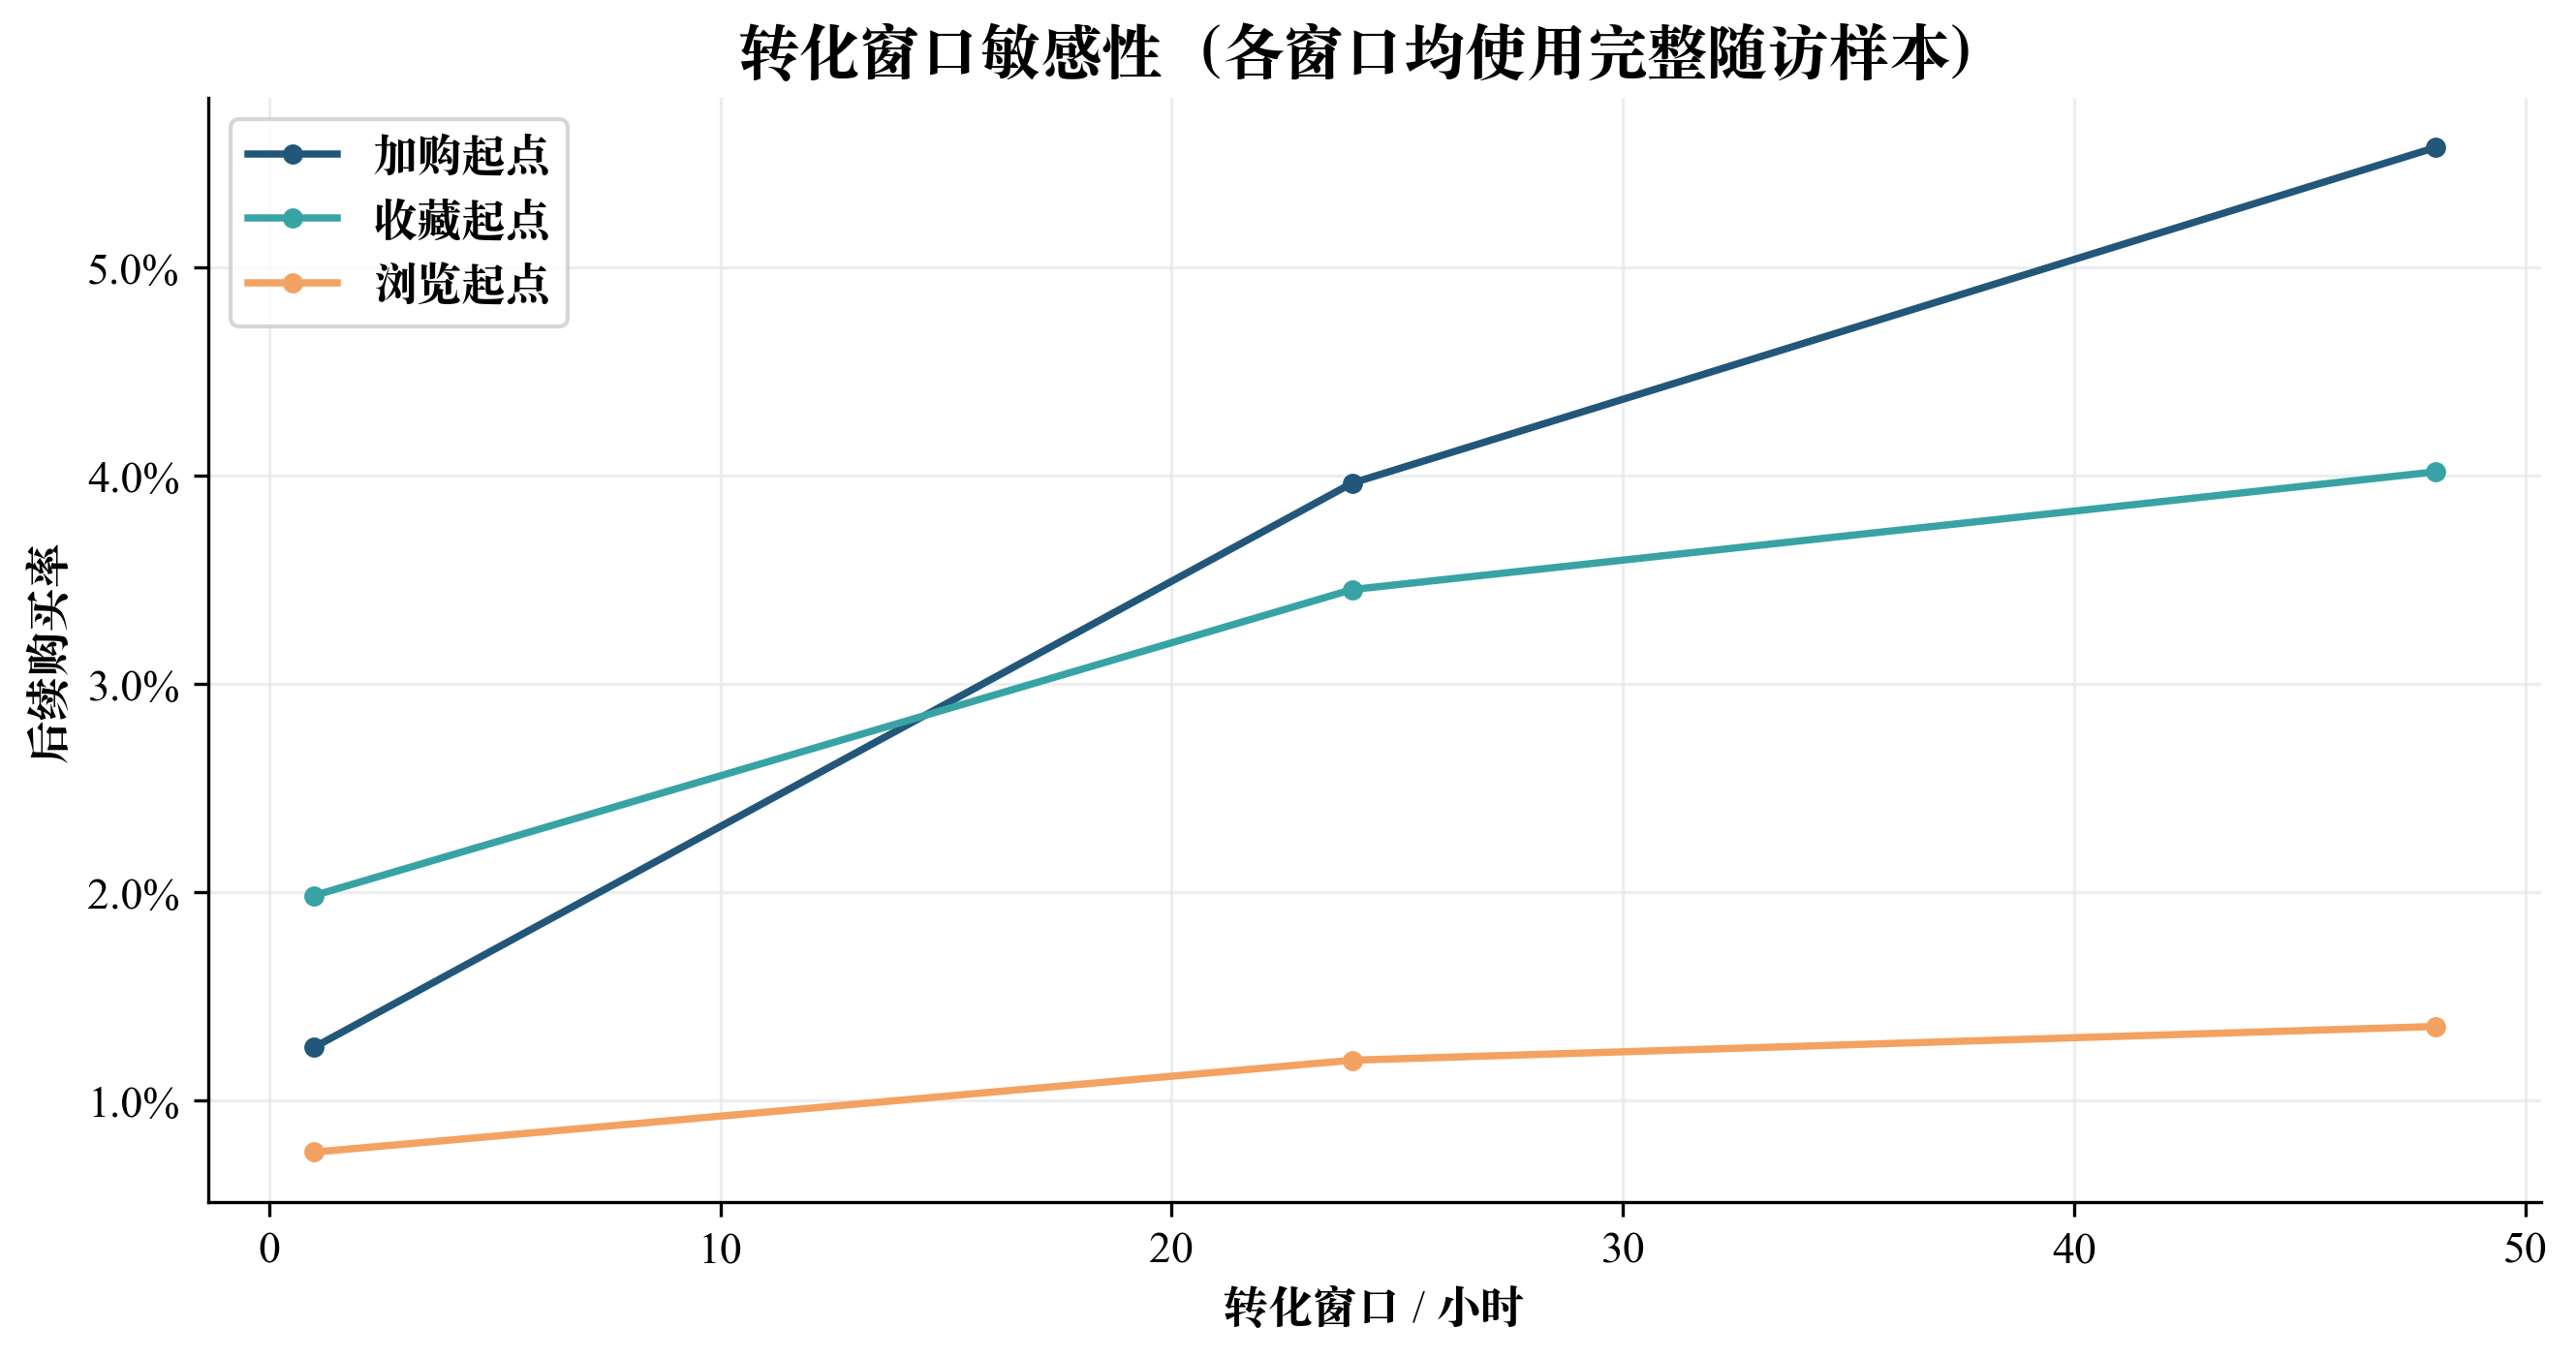

Data behind this chart, as committed beside it:
behavior, hours, eligible_pairs, converted_pairs, conversion_rate
cart, 1, 5335776, 66916, 0.01254
cart, 24, 4639111, 183827, 0.03963
cart, 48, 3870766, 215748, 0.05574
fav, 1, 2844361, 56394, 0.01983
fav, 24, 2481639, 85661, 0.03452
fav, 48, 2088584, 83897, 0.04017
pv, 1, 70462159, 528856, 0.007506
pv, 24, 61713539, 735437, 0.01192
pv, 48, 52221509, 706976, 0.01354
